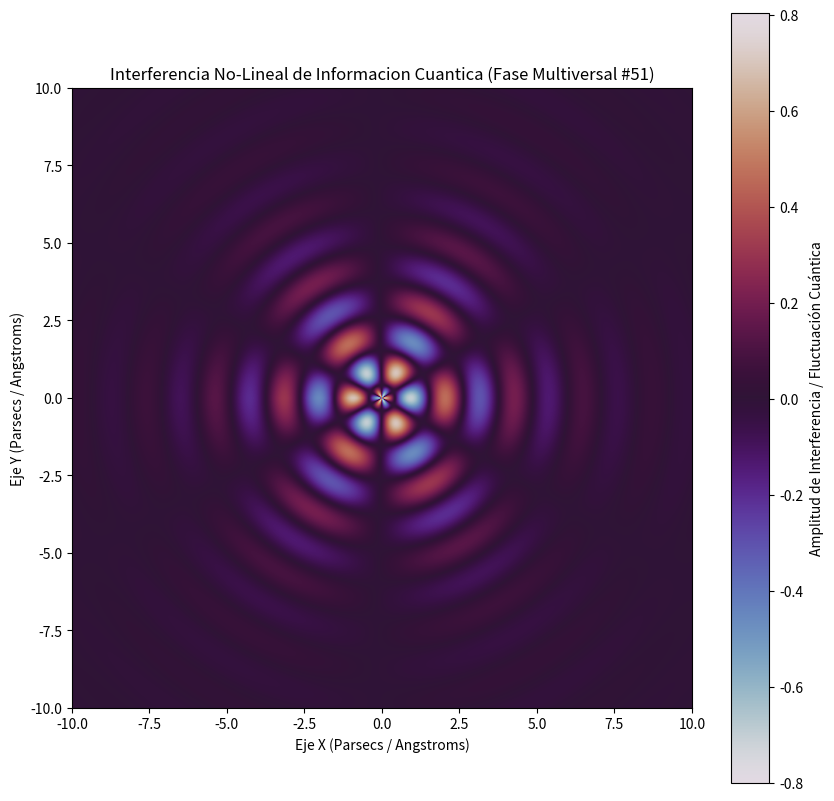

The matplotlib source for this figure:
%matplotlib inline
# Simulación Multiversal: Informacion Cuantica - Variante 51
import numpy as np
import matplotlib.pyplot as plt

# Parámetros Físicos No-Lineales
omega_1 = 2.818
omega_2 = 2.952
lambda_decay = 0.371
phase_shift = 1.962

x = np.linspace(-10, 10, 800)
y = np.linspace(-10, 10, 800)
X, Y = np.meshgrid(x, y)

# Dinámica de Fluidos / Campos Tensor-Escalares (Fase Multiversal)
R = np.sqrt(X**2 + Y**2) + 1e-5
Z = (np.sin(omega_1 * R + phase_shift) * np.cos(omega_2 * np.arctan2(Y, X))) * np.exp(-lambda_decay * R)

plt.figure(figsize=(10, 10))
plt.imshow(Z, cmap='twilight', extent=[-10, 10, -10, 10], origin='lower')
plt.colorbar(label='Amplitud de Interferencia / Fluctuación Cuántica')
plt.title(r'Interferencia No-Lineal de Informacion Cuantica (Fase Multiversal #51)')
plt.xlabel('Eje X (Parsecs / Angstroms)')
plt.ylabel('Eje Y (Parsecs / Angstroms)')
plt.show()
